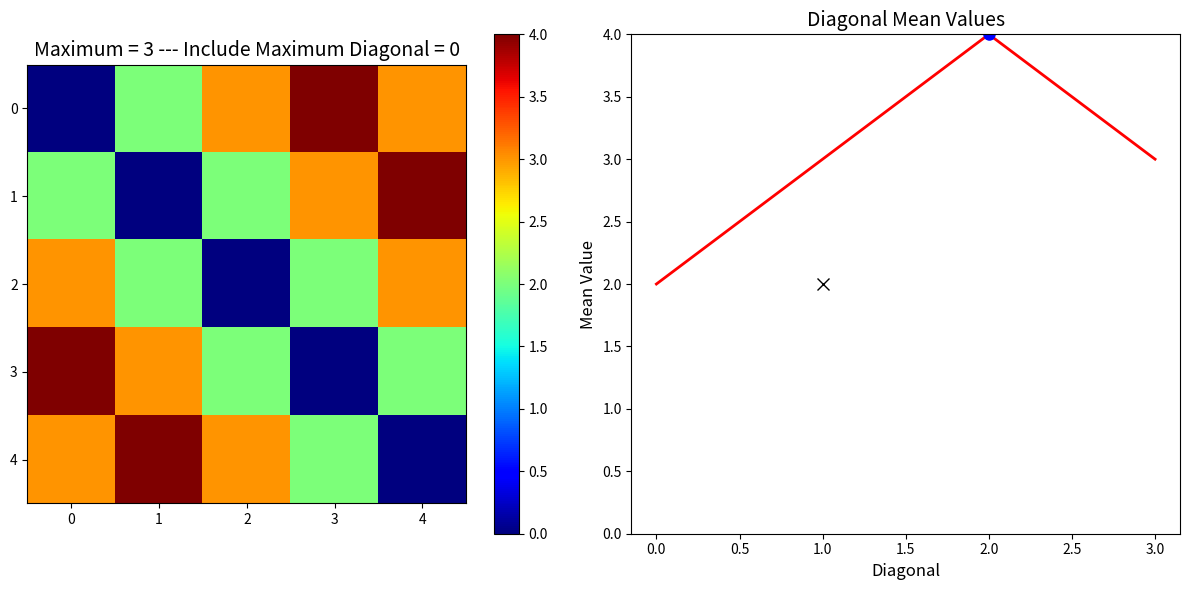

Python code for this plot:
import numpy as np
import matplotlib.pyplot as plt

def f_lc_shift_diagonals(spike_diff_mat, stop_diagonal, diagonals_test):
    num_trains = spike_diff_mat.shape[0]

    shifts = np.zeros(num_trains)  

    for i in range(1, num_trains):
        shift_row = min(i, stop_diagonal)

        for j in range(1, shift_row + 1):
            shifts[i] += shifts[i - j] + spike_diff_mat[i - j, i]

        shifts[i] /= shift_row  

    if diagonals_test == 1: 
        shifts2 = np.zeros(num_trains)  
        spike_diff_mat2 = spike_diff_mat.T

        for i in range(1, num_trains):
            shift_row = min(i, stop_diagonal)

            for j in range(1, shift_row + 1):
                shifts2[i] += shifts2[i - j] + spike_diff_mat2[i - j, i]

            shifts2[i] /= shift_row  

        shifts = (shifts + np.flipud(shifts2) - shifts2[-1]) / 2

    return shifts


def f_latency_correct_shift_rows_avg3(shifts_mat, stop):
    num_trains = shifts_mat.shape[0]
    mask = np.triu(np.ones((num_trains, num_trains)), k=-stop) - np.triu(np.ones((num_trains, num_trains)), k=stop+1)
    shifts_mat = np.triu(shifts_mat, k=-stop) - np.triu(shifts_mat, k=stop+1)

    for trc in range(1, num_trains):
        shifts_mat[trc, :] = (shifts_mat[trc, :] + shifts_mat[trc - 1, trc]) * mask[trc, :]  # Cumulative (always uses first spike train as reference)

    shifts = np.sum(shifts_mat, axis=0) / np.sum(mask, axis=0)

    return shifts





def f_latency_correct_shift_lambda(spike_time_diff_matrix, stop_diagonal):
    num_trains = spike_time_diff_matrix.shape[0]

    for d in range(stop_diagonal + 1, num_trains):
        mask = np.triu(np.ones((num_trains, num_trains)), k=-d+1) - np.triu(np.ones((num_trains, num_trains)), k=d)
        for i in range(num_trains - d):
            mask_vec = mask[i, :] * mask[i + d, :]
            spike_time_diff_matrix[i, i + d] = np.sum((spike_time_diff_matrix[i, :] + spike_time_diff_matrix[i + d, :]) * mask_vec) / np.sum(mask_vec)

    spike_time_diff_matrix = spike_time_diff_matrix - np.tril(spike_time_diff_matrix, -stop_diagonal-1) - np.triu(spike_time_diff_matrix, stop_diagonal+1).T
    shifts = np.mean(spike_time_diff_matrix, axis=0)

    return shifts



def f_lc_shift_rows(spike_diff_mat, stop):
    num_trains = spike_diff_mat.shape[0]

    shifts = np.zeros(num_trains)
    prev_shift = 0
    rc = 1

    while rc < num_trains:
        next_overlap = rc + min(stop, num_trains - rc)

        shifts[rc:next_overlap] = spike_diff_mat[rc-1, rc:next_overlap] + prev_shift

        prev_shift = shifts[next_overlap-1]

        rc = next_overlap

    return shifts


def f_first_diagonal(spike_diff_mat):
    shifts = np.zeros((1, spike_diff_mat.shape[0]))
    print(shifts)
    for i in range(1, spike_diff_mat.shape[0]):
        shifts[0, i] = shifts[0, i-1] + spike_diff_mat[i-1][ i]
        print(shifts, shifts[0, i-1], spike_diff_mat[i-1][ i])
    return shifts
                   




num_trains = 5
max_pos = 3
include_maxdiag = 0
row = 1
spike_diffs_mat = np.zeros((num_trains, num_trains))
for d in range(1, max_pos + 1):
    spike_diffs_mat += np.triu(np.ones((num_trains, num_trains)), d)
for d in range(max_pos + 1, num_trains):
    spike_diffs_mat -= np.triu(np.ones((num_trains, num_trains)), d)

spike_diffs_mat = spike_diffs_mat + spike_diffs_mat.T
spike_diffs_mat = spike_diffs_mat - np.min(np.min(spike_diffs_mat)) + 1
spike_diffs_mat = spike_diffs_mat - np.diag(np.diag(spike_diffs_mat))

diag_mean = np.zeros(num_trains - 1)
for d in range(1, num_trains):
    diag_mean[d - 1] = np.mean(np.diag(spike_diffs_mat, d))

maxi = np.argmax(diag_mean)

if include_maxdiag == 1:
    cost_mat = np.triu(spike_diffs_mat, 1) - np.triu(spike_diffs_mat, maxi + 1)
    cost = np.sum(cost_mat) / (np.sum(np.arange(num_trains - 1, num_trains - maxi, -1)) + 1e-10)
else:
    cost_mat = np.triu(spike_diffs_mat, 1) - np.triu(spike_diffs_mat, maxi)
    cost = np.sum(cost_mat) / (np.sum(np.arange(num_trains - 1, num_trains - maxi + 1, -1)) + 1e-10)

# Plotting
plt.figure(figsize=(12, 6))

plt.subplot(1, 2, 1)
plt.imshow(spike_diffs_mat, cmap='jet')
plt.colorbar()
plt.title(f'Maximum = {max_pos} --- Include Maximum Diagonal = {include_maxdiag}', fontsize=14)

plt.subplot(1, 2, 2)
plt.plot(diag_mean, 'r', linewidth=2)
plt.plot(maxi, diag_mean[maxi], 'bo', markersize=8)
if include_maxdiag == 1:
    plt.plot(np.arange(1, maxi + 1), diag_mean[:maxi], 'kx-', linewidth=2, markersize=8)
else:
    plt.plot(np.arange(1, maxi), diag_mean[:maxi - 1], 'kx-', linewidth=2, markersize=8)
plt.ylim([0, max(diag_mean)])
plt.xlabel('Diagonal', fontsize=12)
plt.ylabel('Mean Value', fontsize=12)
plt.title('Diagonal Mean Values', fontsize=14)

plt.tight_layout()
plt.show()
stop_diagonal = 3
print(spike_diffs_mat)
print(f_latency_correct_shift_lambda(spike_diffs_mat, stop_diagonal))
print(f_lc_shift_rows(spike_diffs_mat, stop_diagonal))
print(f_lc_shift_diagonals(spike_diffs_mat, stop_diagonal, include_maxdiag))
print(f_latency_correct_shift_rows_avg3(spike_diffs_mat, stop_diagonal))
print(f_first_diagonal(spike_diffs_mat))
print(spike_diffs_mat[row])
